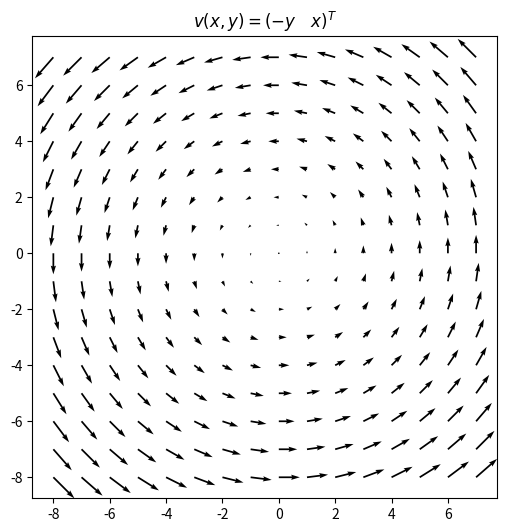

Recreate this plot in Python.
import numpy as np
import matplotlib.pyplot as plt

# Given is a vector field v(x,y) = (-y, x)^T.
# Utility to sample a given position [x,y]:
def v(pos):
    return np.array([-pos[1], pos[0]])

# Show the vector field using a quiver plot
X, Y = np.meshgrid(np.arange(-8, 8), np.arange(-8, 8))
U = -Y
V = X

fig = plt.figure(figsize=(6,6))
ax = fig.add_subplot()
ax.set_title(r'$v(x,y) =  (-y \quad x)^T$')
ax.quiver(X, Y, U, V)


####################
# Task 1           #
####################














plt.show()